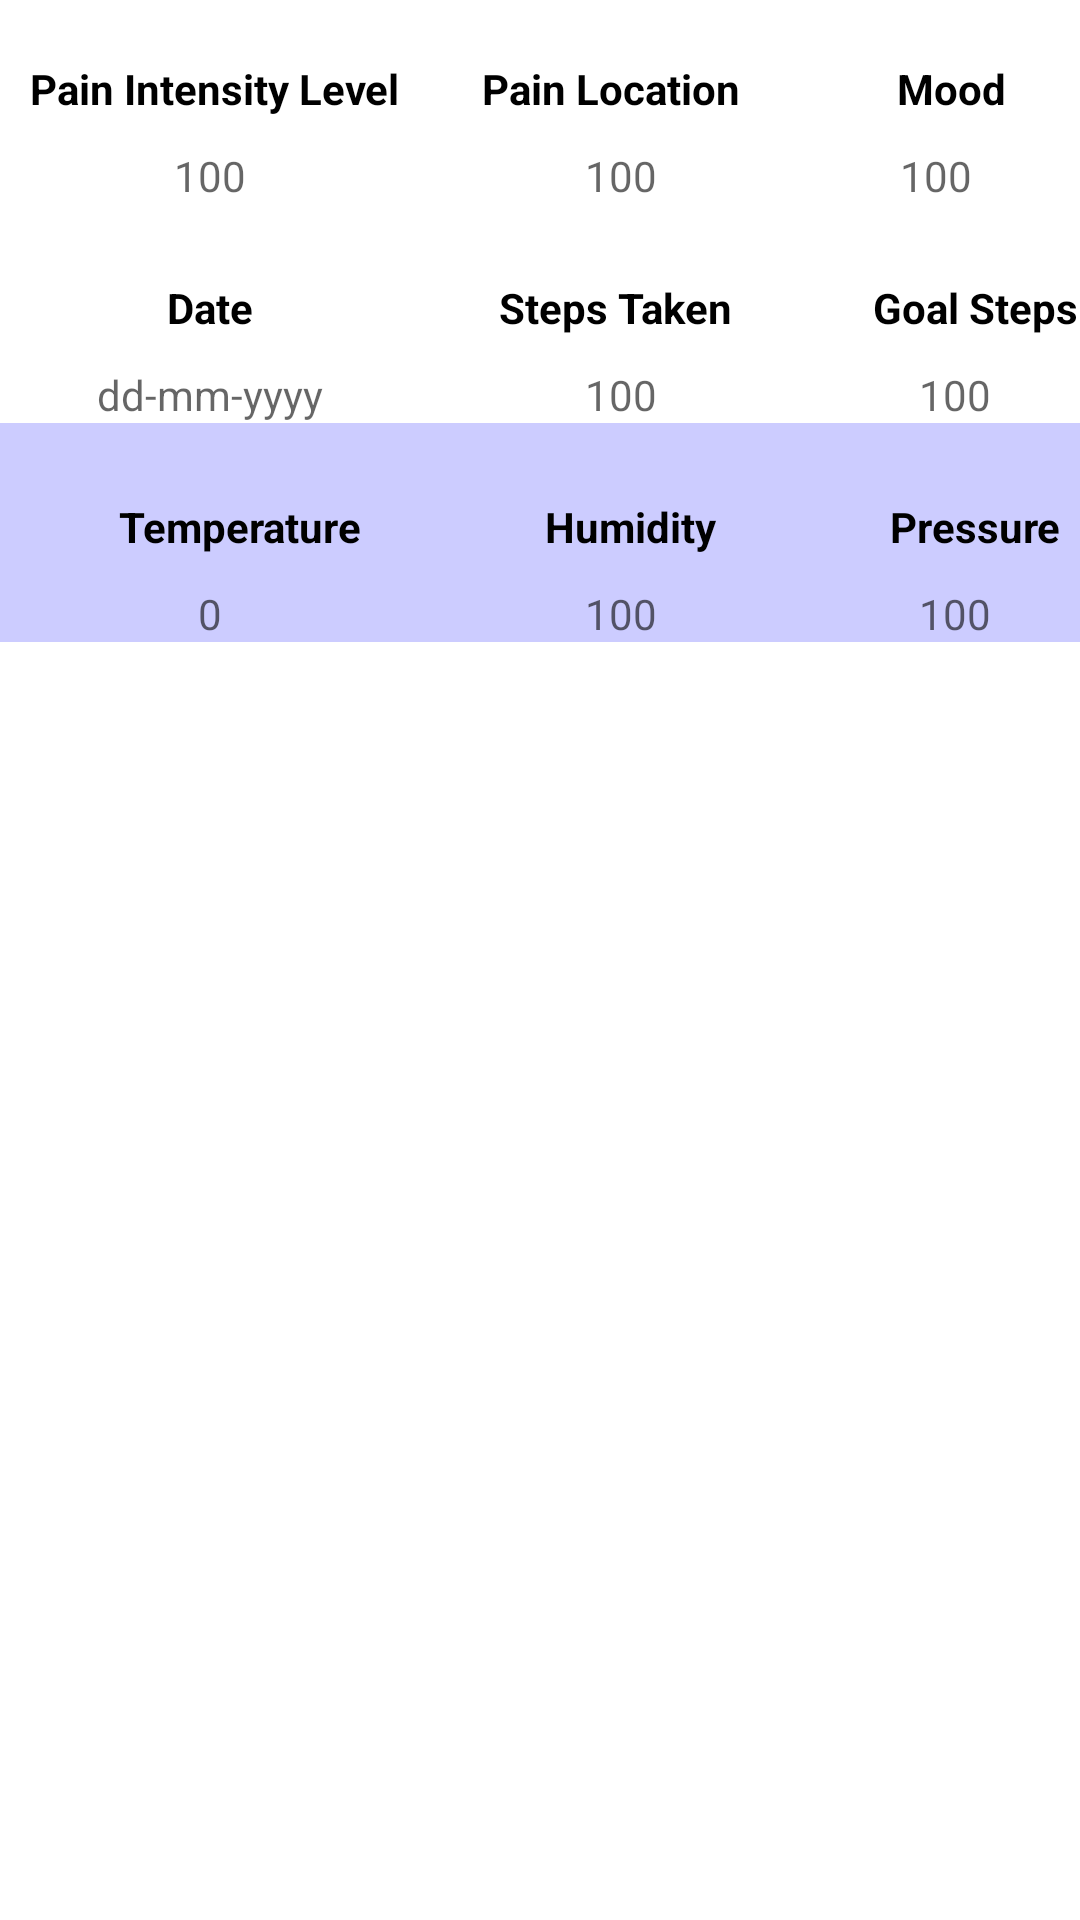

Layout XML and referenced resources for this Android screen:
<!-- AndroidManifest.xml: application theme Theme.PainDiary -->
<!-- res/layout/rv_layout.xml -->
<?xml version="1.0" encoding="utf-8"?>
<RelativeLayout xmlns:android="http://schemas.android.com/apk/res/android"
    android:id="@+id/parent"
    android:orientation="horizontal"
    android:layout_width="match_parent"
    android:layout_height="wrap_content">

    <TextView
        android:id="@+id/painIntenseText"
        android:layout_width="wrap_content"
        android:layout_height="wrap_content"
        android:layout_marginLeft="10dp"
        android:layout_marginTop="20dp"
        android:text="Pain Intensity Level"
        android:textColor="@color/black"
        android:textStyle="bold"/>

    <TextView
        android:id="@+id/painIntenseVal"
        android:layout_width="100dp"
        android:layout_height="wrap_content"
        android:layout_below="@id/painIntenseText"
        android:layout_marginLeft="20dp"
        android:layout_marginTop="10dp"
        android:layout_marginRight="17dp"
        android:gravity="center"
        android:hint="100" />

    <TextView
        android:id="@+id/painLocationText"
        android:layout_width="100dp"
        android:layout_height="wrap_content"
        android:layout_marginLeft="20dp"
        android:layout_marginTop="20dp"
        android:layout_toRightOf="@id/painIntenseText"
        android:text="Pain Location"
        android:textColor="@color/black"
        android:gravity="center"
        android:textStyle="bold"/>

    <TextView
        android:id="@+id/painLocationVal"
        android:layout_width="100dp"
        android:layout_height="wrap_content"
        android:layout_below="@id/painIntenseText"
        android:layout_marginLeft="20dp"
        android:layout_marginTop="10dp"
        android:layout_marginRight="17dp"
        android:layout_toRightOf="@id/painIntenseVal"
        android:gravity="center"
        android:hint="100" />

    <TextView
        android:id="@+id/mood"
        android:layout_width="100dp"
        android:layout_height="wrap_content"
        android:layout_marginRight="20dp"
        android:layout_marginLeft="20dp"
        android:layout_marginTop="20dp"
        android:layout_toRightOf="@id/painLocationVal"
        android:text="Mood"
        android:textColor="@color/black"
        android:gravity="center"
        android:textStyle="bold"/>

    <TextView
        android:id="@+id/moodVal"
        android:layout_width="100dp"
        android:layout_height="wrap_content"
        android:layout_below="@id/painLocationText"
        android:layout_marginLeft="20dp"
        android:layout_marginTop="10dp"
        android:layout_marginRight="30dp"
        android:layout_toRightOf="@id/painLocationVal"
        android:gravity="center"
        android:hint="100" />

    <ImageView
        android:id="@+id/upArrow"
        android:layout_width="wrap_content"
        android:layout_height="wrap_content"
        android:layout_below="@+id/mood"
        android:layout_marginLeft="-20dp"
        android:layout_marginTop="5dp"
        android:layout_marginRight="50dp"
        android:layout_toRightOf="@+id/moodVal"
        android:src="@drawable/up_arrow" />
    <ImageView
        android:id="@+id/downArrow"
        android:layout_width="wrap_content"
        android:layout_height="wrap_content"
        android:layout_below="@+id/upArrow"
        android:layout_marginLeft="-20dp"
        android:layout_marginTop="5dp"
        android:layout_marginRight="50dp"
        android:layout_toRightOf="@+id/moodVal"
        android:src="@drawable/down_arrow" />

    <TextView
        android:id="@+id/date"
        android:layout_width="100dp"
        android:layout_height="wrap_content"
        android:layout_marginLeft="20dp"
        android:layout_marginTop="25dp"
        android:layout_below="@id/painIntenseVal"
        android:text="Date"
        android:textColor="@color/black"
        android:gravity="center"
        android:textStyle="bold"/>

    <TextView
        android:id="@+id/dateVal"
        android:layout_width="100dp"
        android:layout_height="wrap_content"
        android:layout_below="@id/date"
        android:layout_marginLeft="20dp"
        android:layout_marginTop="10dp"
        android:layout_marginRight="17dp"
        android:gravity="center"
        android:hint="dd-mm-yyyy" />

    <TextView
        android:id="@+id/stepsText"
        android:layout_width="100dp"
        android:layout_height="wrap_content"
        android:layout_marginLeft="35dp"
        android:layout_marginTop="25dp"
        android:layout_below="@id/painLocationVal"
        android:layout_toRightOf="@id/date"
        android:text="Steps Taken"
        android:textColor="@color/black"
        android:gravity="center"
        android:textStyle="bold"/>

    <TextView
        android:id="@+id/stepsVal"
        android:layout_width="100dp"
        android:layout_height="wrap_content"
        android:layout_below="@id/stepsText"
        android:layout_toRightOf="@id/dateVal"
        android:layout_marginLeft="20dp"
        android:layout_marginTop="10dp"
        android:layout_marginRight="17dp"
        android:gravity="center"
        android:hint="100" />

    <TextView
        android:id="@+id/goalStepsText"
        android:layout_width="100dp"
        android:layout_height="wrap_content"
        android:layout_marginLeft="35dp"
        android:layout_marginTop="25dp"
        android:layout_below="@id/painLocationVal"
        android:layout_toRightOf="@id/stepsText"
        android:text="Goal Steps"
        android:textColor="@color/black"
        android:gravity="center"
        android:textStyle="bold"/>

    <TextView
        android:id="@+id/goalStepsValue"
        android:layout_width="100dp"
        android:layout_height="wrap_content"
        android:layout_below="@id/stepsText"
        android:layout_toRightOf="@id/stepsVal"
        android:layout_marginLeft="20dp"
        android:layout_marginTop="10dp"
        android:layout_marginRight="17dp"
        android:gravity="center"
        android:hint="100" />

    <RelativeLayout
        android:id="@+id/weather"
        android:layout_below="@+id/stepsVal"
        android:layout_width="match_parent"
        android:layout_height="wrap_content"
        android:background="#CCCCFF">
        <TextView
            android:id="@+id/temperatureText"
            android:layout_width="100dp"
            android:layout_height="wrap_content"
            android:layout_marginLeft="30dp"
            android:layout_marginTop="25dp"
            android:text="Temperature"
            android:textColor="@color/black"
            android:gravity="center"
            android:textStyle="bold"/>

        <TextView
            android:id="@+id/temperatureVal"
            android:layout_width="100dp"
            android:layout_height="wrap_content"
            android:layout_below="@id/temperatureText"
            android:layout_marginLeft="20dp"
            android:layout_marginTop="10dp"
            android:layout_marginRight="17dp"
            android:gravity="center"
            android:hint="0" />

        <TextView
            android:id="@+id/humidityText"
            android:layout_width="100dp"
            android:layout_height="wrap_content"
            android:layout_marginLeft="30dp"
            android:layout_marginTop="25dp"
            android:layout_toRightOf="@id/temperatureText"
            android:text="Humidity"
            android:textColor="@color/black"
            android:gravity="center"
            android:textStyle="bold"/>

        <TextView
            android:id="@+id/humidityVal"
            android:layout_width="100dp"
            android:layout_height="wrap_content"
            android:layout_below="@id/humidityText"
            android:layout_marginLeft="20dp"
            android:layout_marginTop="10dp"
            android:layout_marginRight="17dp"
            android:layout_toRightOf="@id/temperatureVal"
            android:gravity="center"
            android:hint="100" />

        <TextView
            android:id="@+id/pressureText"
            android:layout_width="100dp"
            android:layout_height="wrap_content"
            android:layout_marginLeft="30dp"
            android:layout_marginTop="25dp"
            android:layout_toRightOf="@id/humidityText"
            android:text="Pressure"
            android:textColor="@color/black"
            android:gravity="center"
            android:textStyle="bold"/>

        <TextView
            android:id="@+id/pressureVal"
            android:layout_width="100dp"
            android:layout_height="wrap_content"
            android:layout_below="@id/pressureText"
            android:layout_marginLeft="20dp"
            android:layout_marginTop="10dp"
            android:layout_marginRight="17dp"
            android:layout_toRightOf="@id/humidityVal"
            android:gravity="center"
            android:hint="100" />

    </RelativeLayout>

</RelativeLayout>
<!-- resources referenced by this layout -->
<resources>
  <style name="Theme.PainDiary" parent="Theme.MaterialComponents.DayNight.DarkActionBar">
          
        <item name="colorPrimary">@color/purple_500</item>
        <item name="colorPrimaryVariant">@color/purple_700</item>
        <item name="colorOnPrimary">@color/white</item>
          
        <item name="colorSecondary">@color/teal_200</item>
        <item name="colorSecondaryVariant">@color/teal_700</item>
        <item name="colorOnSecondary">@color/black</item>
          
        <item name="android:statusBarColor" tools:targetApi="l">?attr/colorPrimaryVariant</item>
         
    </style>
  <!-- not gathered from this repository: default colours our renderer supplied (Android Studio template values) -->
  <color name="purple_500">#FF6200EE</color>
  <color name="purple_700">#FF3700B3</color>
  <color name="teal_200">#FF03DAC5</color>
  <color name="teal_700">#FF018786</color>
  <color name="black">#FF000000</color>
  <color name="white">#FFFFFFFF</color>
</resources>
